Image classification data set "dataset" (anggapraseetio/KlasifikasiDaun_RM on GitHub). Class labels (2): sehat, tidak sehat.

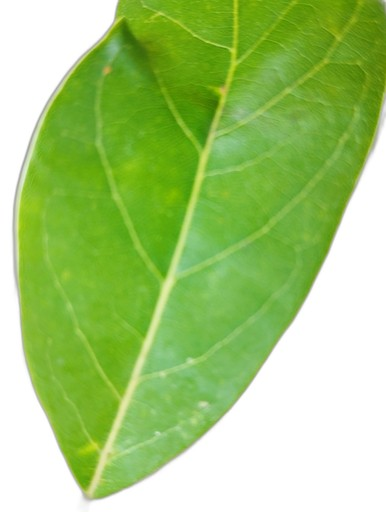
Label: sehat

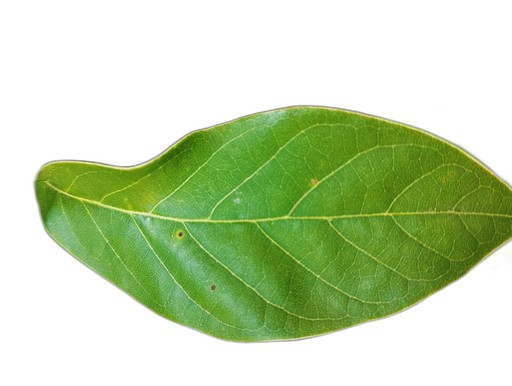
Label: sehat

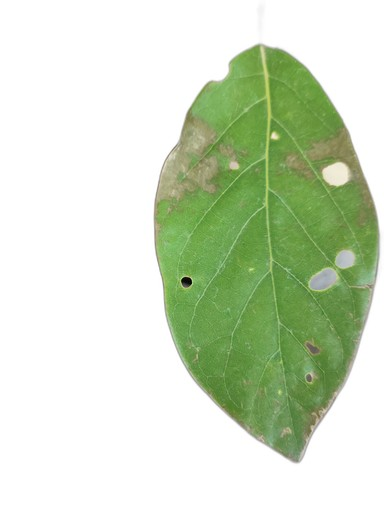
Label: tidak sehat

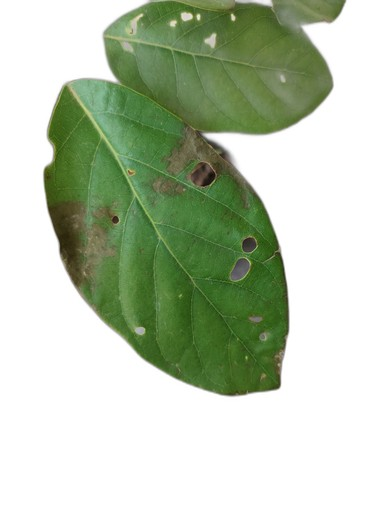
Label: tidak sehat

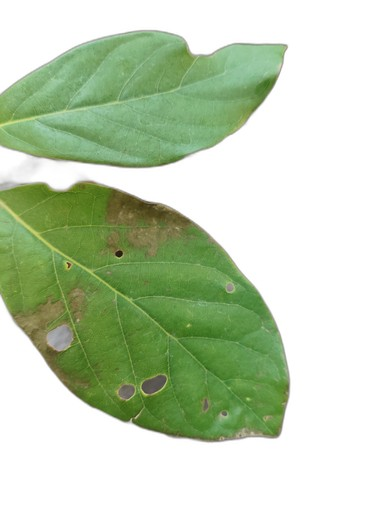
Label: tidak sehat

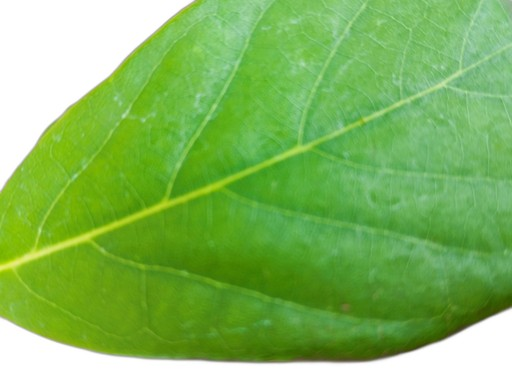
Label: sehat
